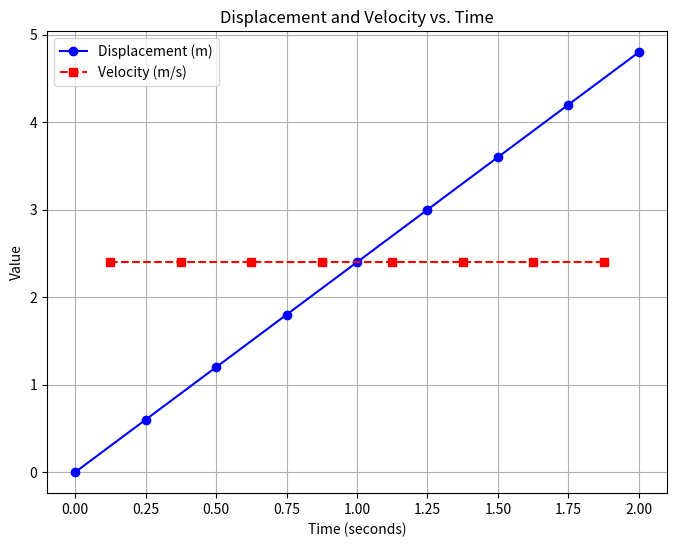

Recreate this plot in Python.
import matplotlib.pyplot as plt
import numpy as np

# Data for time and displacement
time = [0, 0.25, 0.50, 0.75, 1.0, 1.25, 1.5, 1.75, 2.0]
displacement = [0, 0.60, 1.20, 1.8, 2.4, 3.0, 3.6, 4.2, 4.8]

# Calculate the slope and intercept using numpy's polyfit function
slope, intercept = np.polyfit(time, displacement, 1)

# Output the slope
print("Slope of the line:", slope)

# Calculate velocity for each time interval as the change in displacement over the change in time
velocities = [
    (displacement[i + 1] - displacement[i]) / (time[i + 1] - time[i])
    for i in range(len(time) - 1)
]

# Since velocities are calculated between intervals, plot them at the midpoint of each interval
time_midpoints = [(time[i] + time[i + 1]) / 2 for i in range(len(time) - 1)]

# Plotting displacement and velocity together
plt.figure(figsize=(8, 6))
plt.plot(
    time, displacement, marker="o", linestyle="-", color="b", label="Displacement (m)"
)
plt.plot(
    time_midpoints,
    velocities,
    marker="s",
    linestyle="--",
    color="r",
    label="Velocity (m/s)",
)
plt.xlabel("Time (seconds)")
plt.ylabel("Value")
plt.title("Displacement and Velocity vs. Time")
plt.legend()
plt.grid(True)
plt.show()
